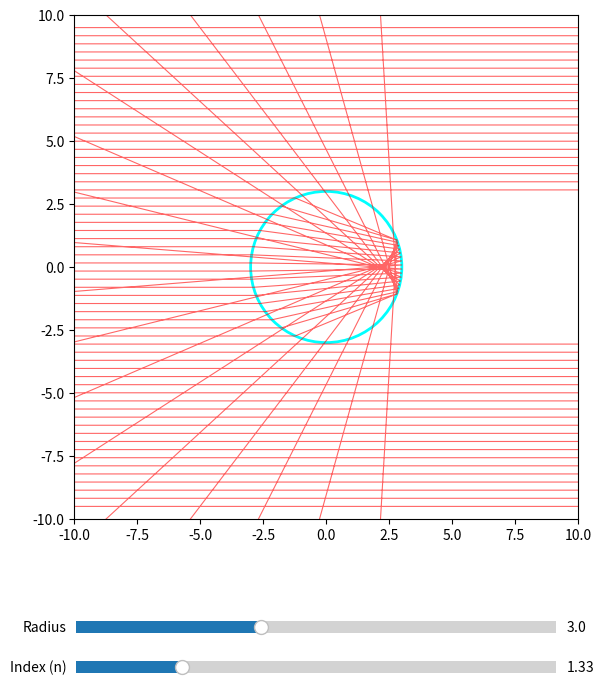

Source code (Python):
import numpy as np
import matplotlib.pyplot as plt
from matplotlib.widgets import Slider

class RefractionSimulation:
    def __init__(self, ax, radius=3.0, n=1.33):
        self.ax = ax
        self.radius = radius
        self.n = n
        self.center = np.array([0.0, 0.0])
        self.num_rays = 60
        self.dragging = False
        
        # We use ONE line object for ALL rays. 
        # We separate them using np.nan so they don't connect visually.
        self.rays_plot, = self.ax.plot([], [], 'r-', lw=0.8, alpha=0.6)
        
        self.circle_patch = plt.Circle(self.center, self.radius, color='cyan', fill=False, lw=2)
        self.ax.add_patch(self.circle_patch)
        
        fig.canvas.mpl_connect('button_press_event', self.on_press)
        fig.canvas.mpl_connect('motion_notify_event', self.on_motion)
        fig.canvas.mpl_connect('button_release_event', self.on_release)

    def refract(self, I, N, n1, n2):
        eta = n1 / n2
        cos_i = -np.dot(N, I)
        sin2_t = eta**2 * (1 - cos_i**2)
        if sin2_t > 1.0: return None 
        cos_t = np.sqrt(1.0 - sin2_t)
        return eta * I + (eta * cos_i - cos_t) * N


    def calculate_rays(self):
            cx, cy = self.center
            y_starts = np.linspace(-9.5, 9.5, self.num_rays)
            
            all_x = []
            all_y = []

            for y in y_starts:
                # Default: Line from left to right
                px = [-10.0, 10.0]
                py = [float(y), float(y)]
                
                dy = y - cy
                if abs(dy) < self.radius:
                    dx_entry = -np.sqrt(self.radius**2 - dy**2)
                    p1 = np.array([cx + dx_entry, y])
                    n_entry = (p1 - self.center) / self.radius
                    v_in = np.array([1.0, 0.0])
                    v_mid = self.refract(v_in, n_entry, 1.0, self.n)
                    
                    if v_mid is not None:
                        cos_theta = -np.dot(v_mid, n_entry)
                        dist = 2 * cos_theta * self.radius
                        p2 = p1 + v_mid * dist
                        n_exit = (p2 - self.center) / self.radius
                        v_out = self.refract(v_mid, n_exit, self.n, 1.0)
                        
                        if v_out is not None:
                            # We use .tolist() to ensure we aren't nesting arrays
                            px = [-10.0, float(p1[0]), float(p2[0]), float(p2[0] + v_out[0] * 20)]
                            py = [float(y), float(p1[1]), float(p2[1]), float(p2[1] + v_out[1] * 20)]

                # Extend the master list with flattened values
                all_x.extend(px)
                all_x.append(np.nan)
                all_y.extend(py)
                all_y.append(np.nan)
                
            return np.array(all_x, dtype=float), np.array(all_y, dtype=float)


    def update(self):
        self.circle_patch.center = self.center
        self.circle_patch.set_radius(self.radius)
        
        x_data, y_data = self.calculate_rays()
        self.rays_plot.set_data(x_data, y_data)
        
        self.ax.figure.canvas.draw_idle()

    def on_press(self, event):
        if event.inaxes == self.ax and self.circle_patch.contains(event)[0]:
            self.dragging = True
            self.offset = self.center - [event.xdata, event.ydata]
    def on_motion(self, event):
        if self.dragging and event.inaxes == self.ax:
            self.center = np.array([event.xdata, event.ydata]) + self.offset
            self.update()
    def on_release(self, event): self.dragging = False

# --- Setup ---
fig, ax = plt.subplots(figsize=(8, 8))
plt.subplots_adjust(bottom=0.25)
ax.set_xlim(-10, 10); ax.set_ylim(-10, 10); ax.set_aspect('equal')

sim = RefractionSimulation(ax)

ax_n = plt.axes([0.2, 0.05, 0.6, 0.03])
ax_r = plt.axes([0.2, 0.10, 0.6, 0.03])
n_slider = Slider(ax_n, 'Index (n)', 1.0, 2.5, valinit=1.33)
r_slider = Slider(ax_r, 'Radius', 0.5, 7.0, valinit=3.0)

def ui_update(val):
    sim.n = n_slider.val
    sim.radius = r_slider.val
    sim.update()

n_slider.on_changed(ui_update)
r_slider.on_changed(ui_update)

sim.update()
plt.show()
